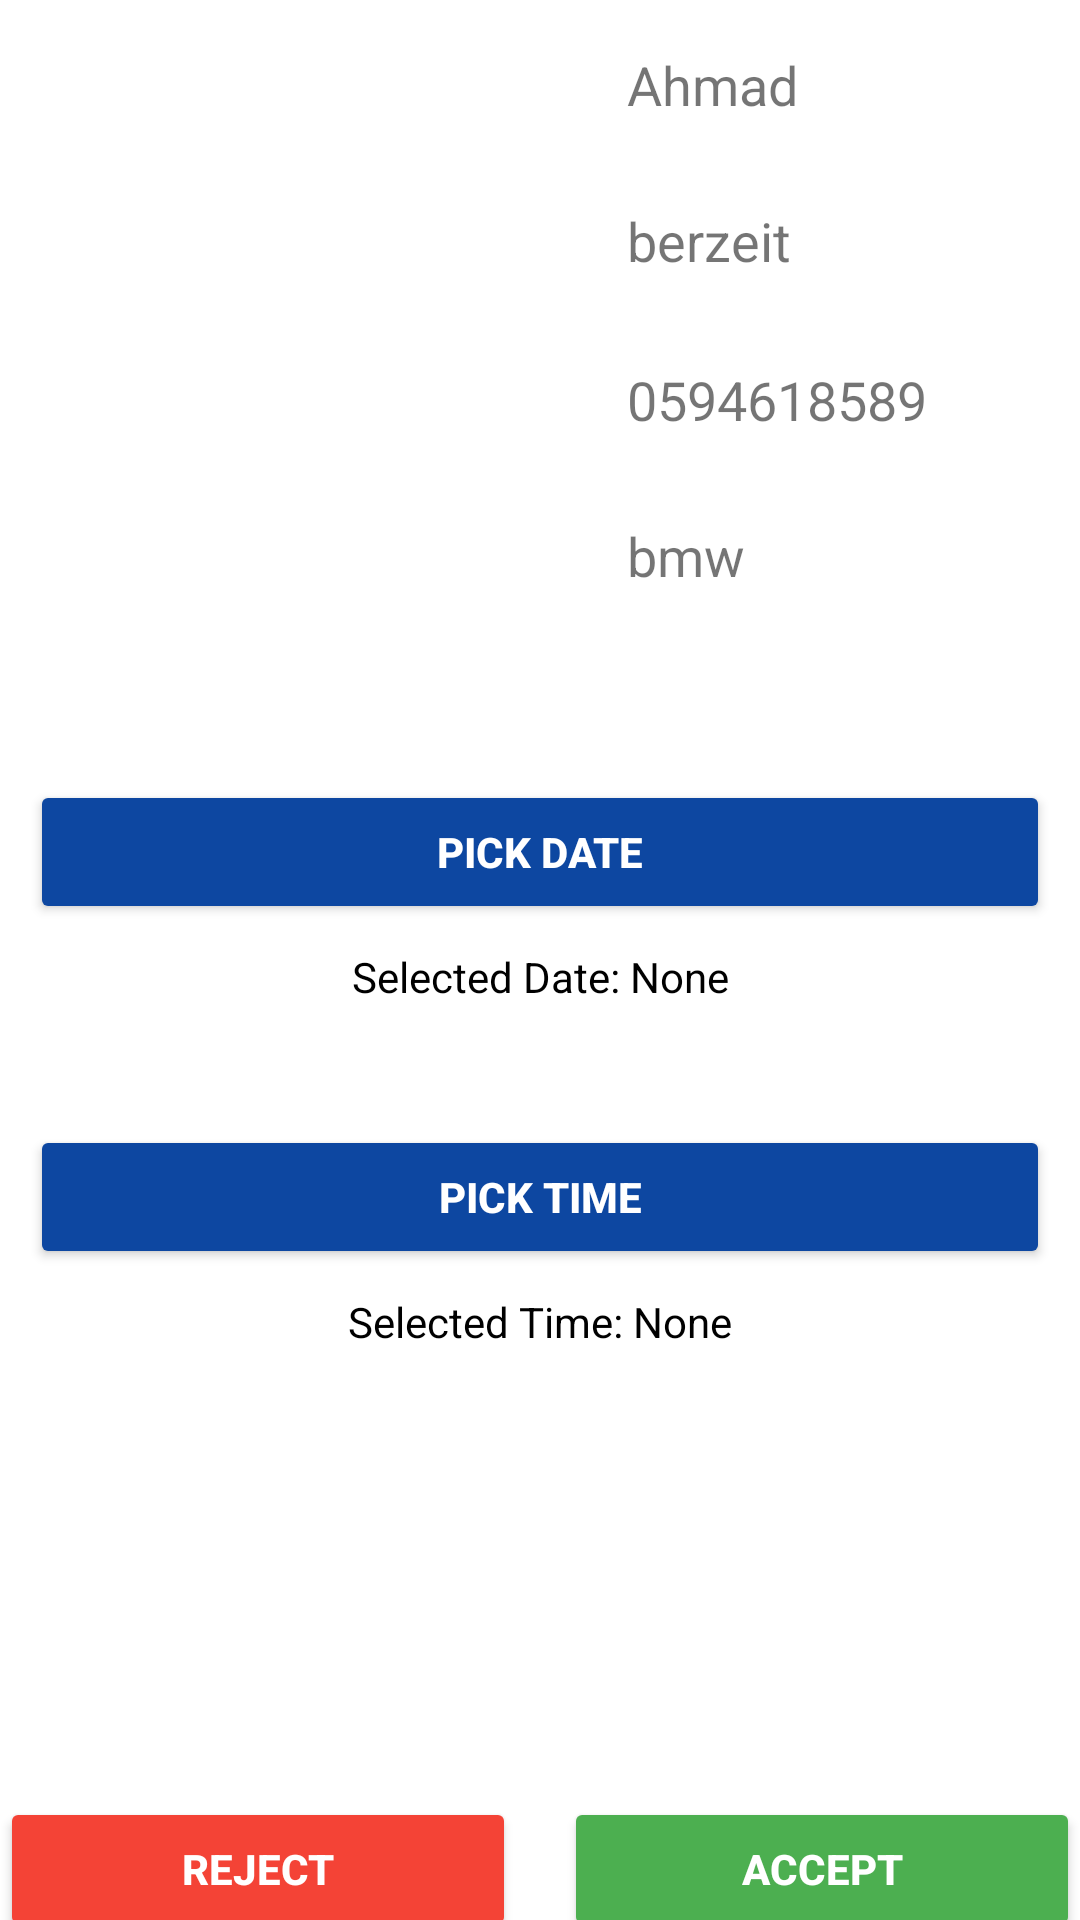

Write the Android layout XML for this screen, with the resource values it uses.
<!-- AndroidManifest.xml: application theme AppTheme -->
<!-- res/layout/activity_response_page.xml -->
<?xml version="1.0" encoding="utf-8"?>
<androidx.constraintlayout.widget.ConstraintLayout xmlns:android="http://schemas.android.com/apk/res/android"
    xmlns:app="http://schemas.android.com/apk/res-auto"
    xmlns:tools="http://schemas.android.com/tools"
    android:id="@+id/response"
    android:background="#ffffff"
    android:layout_width="match_parent"
    android:layout_height="match_parent">

    <ImageView
        android:id="@+id/imgLogo"
        android:layout_width="0dp"
        android:layout_height="0dp"
        android:layout_marginEnd="10dp"
        android:scaleType="centerCrop"
        app:layout_constraintBottom_toBottomOf="@+id/linearLayout"
        app:layout_constraintEnd_toStartOf="@+id/linearLayout"
        app:layout_constraintStart_toStartOf="parent"
        app:layout_constraintTop_toTopOf="parent"
        app:srcCompat="@drawable/ca" />

    <LinearLayout
        android:id="@+id/linearLayout"
        android:layout_width="150dp"
        android:layout_height="220dp"
        android:layout_marginEnd="1dp"
        android:orientation="vertical"
        app:layout_constraintEnd_toEndOf="parent"
        app:layout_constraintStart_toEndOf="@+id/imgLogo"
        app:layout_constraintTop_toTopOf="parent">

        <TextView
            android:id="@+id/txtCustimorName"
            android:layout_width="180dp"
            android:layout_height="30dp"
            android:layout_marginTop="16dp"
            android:layout_marginBottom="22dp"
            android:text="Ahmad "
            android:textSize="18sp" />

        <TextView
            android:id="@+id/txtLocation"
            android:layout_width="180dp"
            android:layout_height="30dp"
            android:layout_marginBottom="23dp"
            android:text="berzeit"
            android:textSize="18sp" />

        <TextView
            android:id="@+id/txtNumber"
            android:layout_width="180dp"
            android:layout_height="30dp"
            android:layout_marginBottom="22dp"
            android:text="0594618589"
            android:textSize="18sp" />

        <TextView
            android:id="@+id/txtCarModel"
            android:layout_width="180dp"
            android:layout_height="30dp"
            android:layout_marginBottom="22dp"
            android:text="bmw"
            android:textSize="18sp" />


    </LinearLayout>

    <Button
        android:id="@+id/btnPickDate"
        android:layout_width="0dp"
        android:layout_height="wrap_content"
        android:layout_marginTop="40dp"
        android:backgroundTint="#0D47A1"
        android:layout_marginRight="10dp"
        android:layout_marginLeft="10dp"
        android:text="Pick Date"
        android:textColor="#FFFFFF"
        android:textStyle="bold"
        app:layout_constraintEnd_toEndOf="parent"
        app:layout_constraintHorizontal_bias="1.0"
        app:layout_constraintStart_toStartOf="parent"
        app:layout_constraintTop_toBottomOf="@+id/linearLayout" />

    <TextView
        android:id="@+id/txtSelectedDate"
        android:layout_width="0dp"
        android:layout_height="wrap_content"
        android:layout_marginTop="8dp"
        android:gravity="center"
        android:text="Selected Date: None"
        android:textColor="#000000"
        app:layout_constraintStart_toStartOf="parent"
        app:layout_constraintEnd_toEndOf="parent"
        app:layout_constraintTop_toBottomOf="@+id/btnPickDate" />

    

    <Button
        android:id="@+id/btnPickTime"
        android:layout_width="0dp"
        android:layout_height="wrap_content"
        android:layout_marginTop="40dp"
        android:backgroundTint="#0D47A1"
        android:layout_marginRight="10dp"
        android:layout_marginLeft="10dp"
        android:text="Pick Time"
        android:textColor="#FFFFFF"
        android:textStyle="bold"
        app:layout_constraintEnd_toEndOf="parent"
        app:layout_constraintHorizontal_bias="0.0"
        app:layout_constraintStart_toStartOf="parent"
        app:layout_constraintTop_toBottomOf="@+id/txtSelectedDate" />

    <TextView
        android:id="@+id/txtSelectedTime"
        android:layout_width="0dp"
        android:layout_height="wrap_content"
        android:layout_marginTop="8dp"
        android:gravity="center"
        android:text="Selected Time: None"
        android:textColor="#000000"
        app:layout_constraintStart_toStartOf="parent"
        app:layout_constraintEnd_toEndOf="parent"
        app:layout_constraintTop_toBottomOf="@+id/btnPickTime" />

    <Button
        android:id="@+id/btnReject"
        android:layout_width="0dp"
        android:layout_height="wrap_content"
        android:layout_marginTop="176dp"
        android:layout_marginEnd="8dp"
        android:backgroundTint="#F44336"
        android:drawablePadding="8dp"
        android:elevation="4dp"
        android:padding="12dp"
        android:text="Reject"
        android:textColor="#FFFFFF"
        android:textStyle="bold"
        app:layout_constraintEnd_toStartOf="@+id/btnAccept"
        app:layout_constraintStart_toStartOf="parent"
        app:layout_constraintTop_toBottomOf="@+id/btnPickTime" />

    <Button
        android:id="@+id/btnAccept"
        android:layout_width="0dp"
        android:layout_height="wrap_content"
        android:layout_marginStart="8dp"
        android:layout_marginTop="176dp"
        android:backgroundTint="#4CAF50"
        android:drawablePadding="8dp"
        android:elevation="4dp"
        android:padding="12dp"
        android:text="Accept"
        android:textColor="#FFFFFF"
        android:textStyle="bold"
        app:layout_constraintEnd_toEndOf="parent"
        app:layout_constraintStart_toEndOf="@+id/btnReject"
        app:layout_constraintTop_toBottomOf="@+id/btnPickTime" />

</androidx.constraintlayout.widget.ConstraintLayout>
<!-- resources referenced by this layout -->
<resources>
  <style name="AppTheme" parent="Theme.AppCompat.Light.NoActionBar">
          <item name="colorPrimary">#2196F3</item>
          <item name="colorPrimaryDark">#FF3700B3</item>
          <item name="colorAccent">#FF03DAC5</item>
      </style>
</resources>
